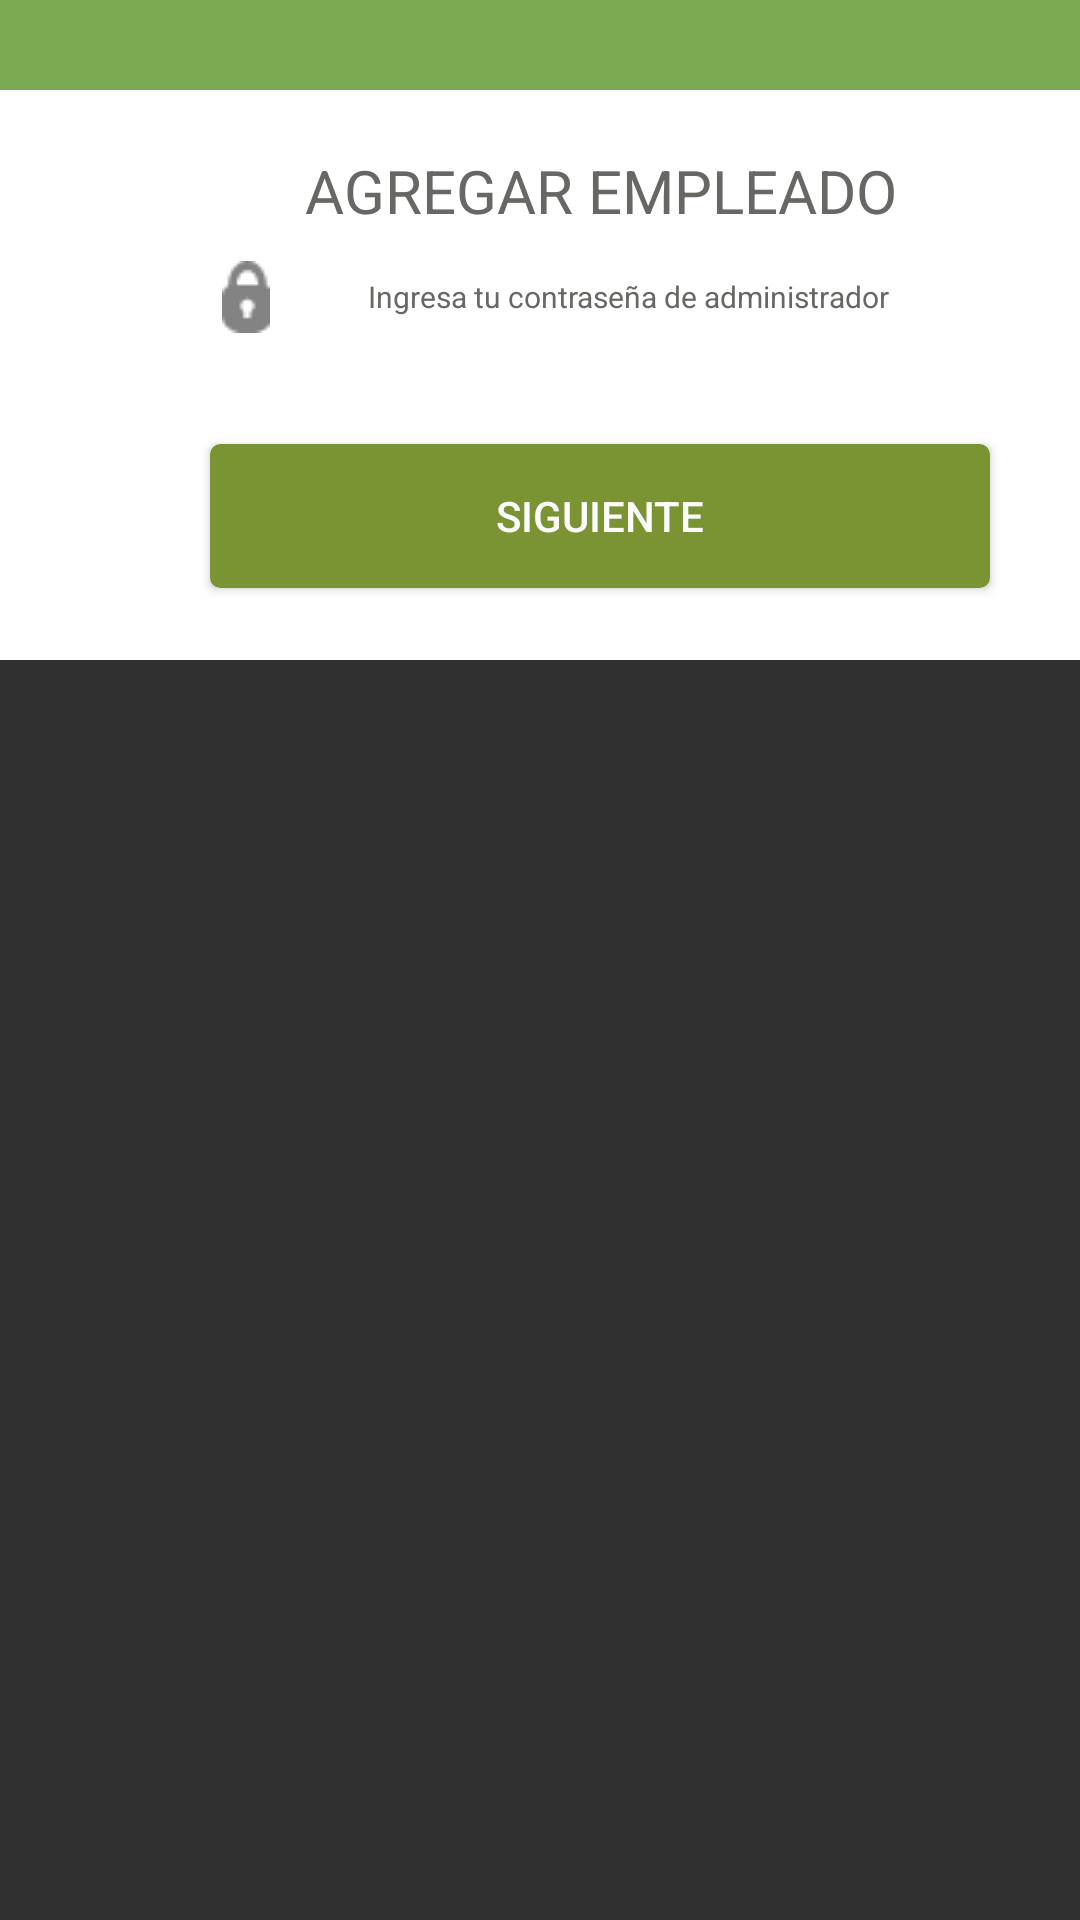

Produce the Android XML layout that renders to this screen, including the resource entries it uses.
<!-- AndroidManifest.xml: application theme Theme.AppCompat.NoActionBar -->
<!-- res/layout/agregar_empleado.xml -->
<?xml version="1.0" encoding="utf-8"?>
<LinearLayout xmlns:android="http://schemas.android.com/apk/res/android"
    android:orientation="vertical" android:layout_width="match_parent"
    android:layout_height="match_parent"

    >
<LinearLayout
    android:layout_width="400dp"
    android:layout_height="30dp"
    android:background="#79a951"
    android:gravity="right">
    <ImageButton
        android:layout_width="wrap_content"
        android:layout_height="wrap_content"
        android:src="@drawable/tache"
        android:id="@+id/cerrar"
        android:layout_marginTop="5dp"
        android:background="@drawable/boton_redondo"
        android:layout_marginRight="7dp"
      />

</LinearLayout>
    <LinearLayout
        android:layout_width="400dp"
        android:layout_height="190dp"
        android:background="#ffffff"
        android:orientation="vertical"
        >
        <TextView
            android:layout_width="match_parent"
            android:layout_height="wrap_content"
            android:layout_marginTop="20dp"
            android:textColor="#666863"
            android:text="@string/Agregar_empleado"
            android:id="@+id/dialogoagregareliminar"
            android:textSize="20sp"
            android:textAlignment="center" />
        <EditText
            android:layout_width="match_parent"
            android:layout_height="wrap_content"
            android:textAlignment="center"
            android:textSize="10sp"
            android:drawableLeft="@drawable/can"
            android:drawablePadding="2.5dip"
            android:inputType="textPassword"
            android:id="@+id/passwordparaagregarempleado"
            android:hint="@string/pedir_pass"

            android:textColor="#666863"
            android:layout_marginLeft="70dp"
            android:layout_marginRight="70dp"
            android:textColorHint="#666863" />

        <Button
            android:layout_width="match_parent"
            android:layout_height="wrap_content"
            android:layout_marginTop="30dp"
            android:layout_marginLeft="70dp"
            android:layout_marginRight="70dp"
            android:textColor="#fbfbfb"
            android:id="@+id/siguientepasodeagregar"
            android:text="@string/Siguienteparaagregar"
            android:background="@drawable/button_boarder" />

    </LinearLayout>


</LinearLayout>
<!-- resources referenced by this layout -->
<resources>
  <!-- drawable boton_redondo (drawable) -->
  <?xml version="1.0" encoding="utf-8"?>
  <shape xmlns:android="http://schemas.android.com/apk/res/android"
      android:shape="oval">
      <solid android:color="#6c6c6a"> </solid>
      <size android:height="10dp" android:width="10dp" />
  
  </shape>
  <!-- drawable button_boarder (drawable) -->
  <?xml version="1.0" encoding="utf-8"?>
  <selector xmlns:android="http://schemas.android.com/apk/res/android" >
      <item android:state_pressed="true" >
          <shape android:shape="rectangle"  >
              <corners android:radius="3dip" />
              <stroke android:width="1dip" android:color="#7a9434" />
              <gradient android:angle="-90" android:startColor="#7a9434" android:endColor="#7a9434"  />
          </shape>
      </item>
      <item android:state_focused="true">
          <shape android:shape="rectangle"  >
              <corners android:radius="3dip" />
              <stroke android:width="1dip" android:color="#7a9434" />
              <solid android:color="#7a9434"/>
          </shape>
      </item>
      <item >
          <shape android:shape="rectangle"  >
              <corners android:radius="3dip" />
              <stroke android:width="1dip" android:color="#7a9434" />
              <gradient android:angle="-90" android:startColor="#7a9434" android:endColor="#7a9434" />
          </shape>
      </item>
  </selector>
  <!-- drawable can: png bitmap (drawable, 389 bytes) -->
  <!-- drawable tache: png bitmap (drawable, 326 bytes) -->
  <string name="Agregar_empleado">AGREGAR EMPLEADO</string>
  <string name="Siguienteparaagregar">SIGUIENTE</string>
  <string name="pedir_pass">Ingresa tu contraseña de administrador</string>
</resources>
